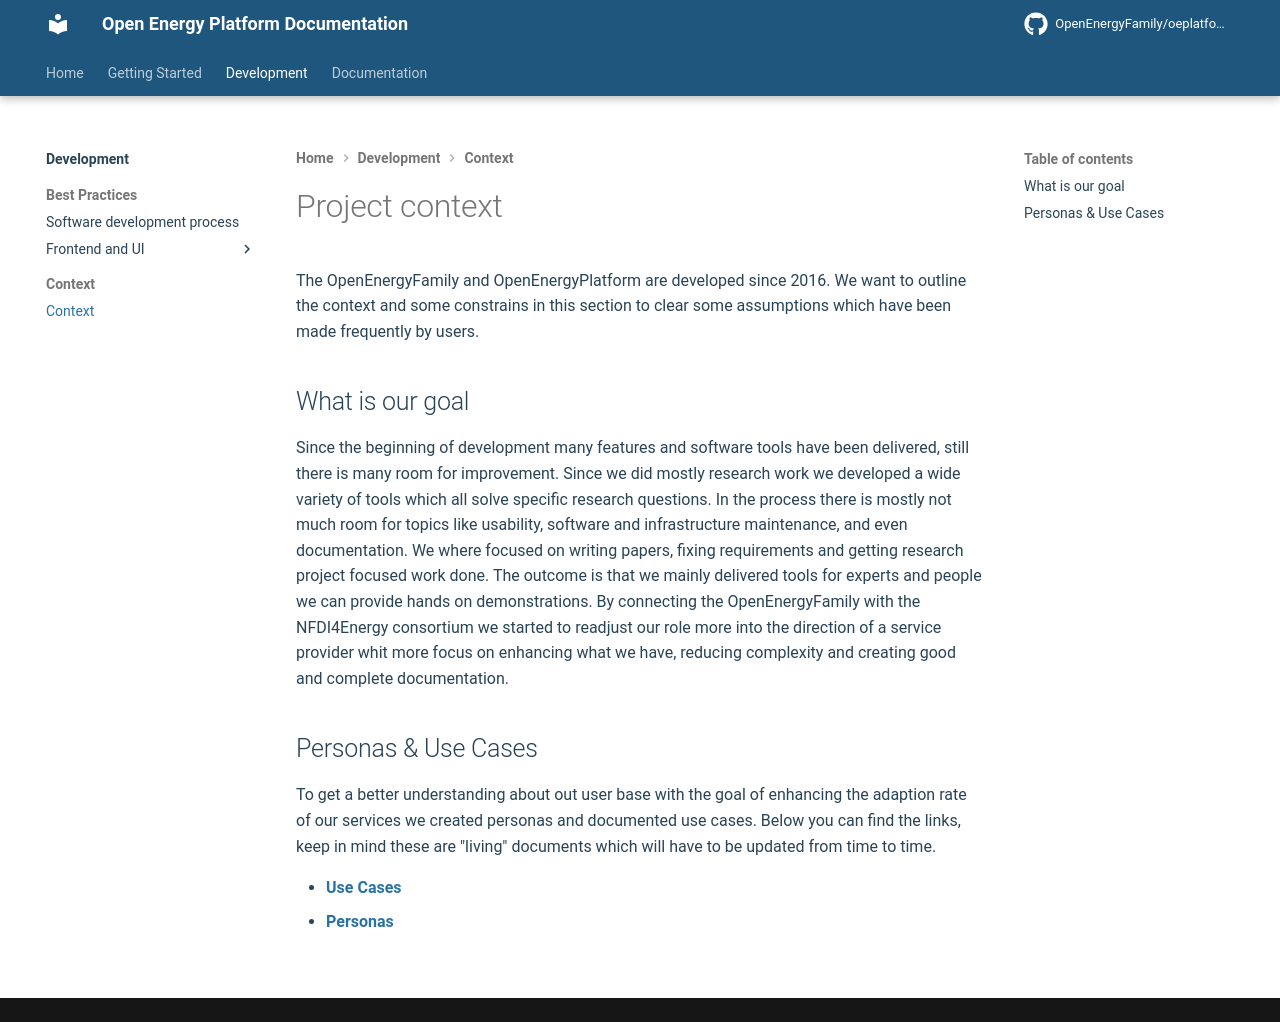

repository: OpenEnergyPlatform/oeplatform · page: dev/context/index.html · generator: mkdocs

<!--
SPDX-FileCopyrightText: 2025 Jonas Huber <https://github.com/jh-RLI> © Reiner Lemoine Institut

SPDX-License-Identifier: AGPL-3.0-or-later
-->

# Project context

The OpenEnergyFamily and OpenEnergyPlatform are developed since 2016. We want to
outline the context and some constrains in this section to clear some
assumptions which have been made frequently by users.

## What is our goal

Since the beginning of development many features and software tools have been
delivered, still there is many room for improvement. Since we did mostly
research work we developed a wide variety of tools which all solve specific
research questions. In the process there is mostly not much room for topics like
usability, software and infrastructure maintenance, and even documentation. We
where focused on writing papers, fixing requirements and getting research
project focused work done. The outcome is that we mainly delivered tools for
experts and people we can provide hands on demonstrations. By connecting the
OpenEnergyFamily with the NFDI4Energy consortium we started to readjust our role
more into the direction of a service provider whit more focus on enhancing what
we have, reducing complexity and creating good and complete documentation.

## Personas & Use Cases

To get a better understanding about out user base with the goal of enhancing the
adaption rate of our services we created personas and documented use cases.
Below you can find the links, keep in mind these are "living" documents which
will have to be updated from time to time.

- [Use Cases](https://openenergyplatform.github.io/organisation/family_community/personas/use-cases/)
- [Personas](https://openenergyplatform.github.io/organisation/family_community/personas/personas/)
